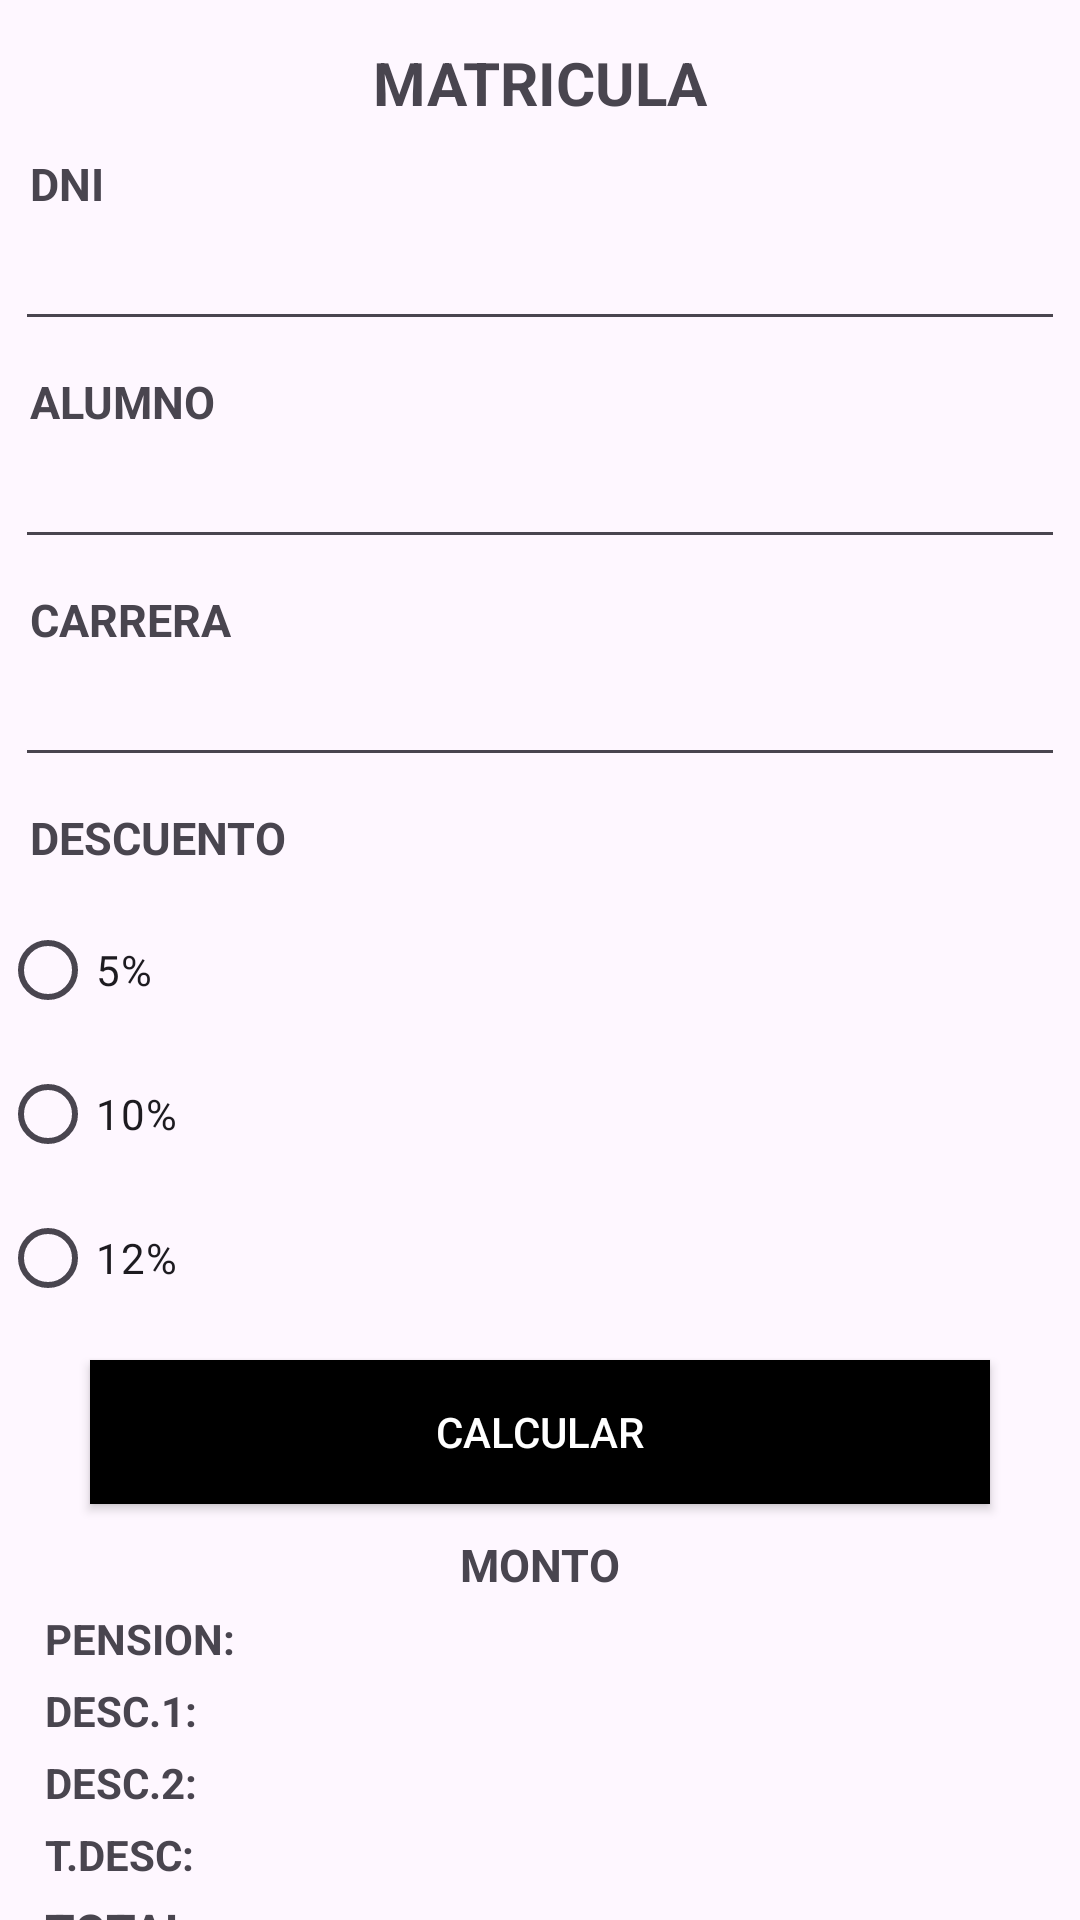

Produce the Android XML layout that renders to this screen, including the resource entries it uses.
<!-- AndroidManifest.xml: application theme Theme.L1_Naomi_Yumbato -->
<!-- res/layout/activity_main.xml -->
<?xml version="1.0" encoding="utf-8"?>
<androidx.constraintlayout.widget.ConstraintLayout xmlns:android="http://schemas.android.com/apk/res/android"
    xmlns:app="http://schemas.android.com/apk/res-auto"
    xmlns:tools="http://schemas.android.com/tools"
    android:id="@+id/main"
    android:layout_width="match_parent"
    android:layout_height="match_parent"
    tools:context=".MainActivity">

    <androidx.appcompat.widget.AppCompatTextView
        android:id="@+id/lblTitulo"
        android:layout_width="wrap_content"
        android:layout_height="wrap_content"
        android:text="MATRICULA"
        app:layout_constraintEnd_toEndOf="parent"
        app:layout_constraintStart_toStartOf="parent"
        app:layout_constraintTop_toTopOf="parent"
        android:textStyle="bold"
        android:textSize="20sp"
        android:layout_marginTop="14sp"
        />
    <androidx.appcompat.widget.AppCompatTextView
        android:id="@+id/lblDni"
        android:layout_width="wrap_content"
        android:layout_height="wrap_content"
        android:text="DNI"
        app:layout_constraintTop_toBottomOf="@+id/lblTitulo"
        android:layout_margin="10sp"
        app:layout_constraintStart_toStartOf="parent"
        android:textStyle="bold"
        android:textSize="15sp"
        />
    <androidx.appcompat.widget.AppCompatEditText
        android:id="@+id/inputDni"
        android:layout_width="match_parent"
        android:layout_height="wrap_content"
        app:layout_constraintTop_toBottomOf="@+id/lblDni"
        app:layout_constraintStart_toStartOf="parent"
        app:layout_constraintEnd_toEndOf="parent"
        android:layout_margin="05sp"
        android:textSize="15sp"
        />

    <androidx.appcompat.widget.AppCompatTextView
        android:id="@+id/lblAlumno"
        android:layout_width="wrap_content"
        android:layout_height="wrap_content"
        android:text="ALUMNO"
        app:layout_constraintTop_toBottomOf="@+id/inputDni"
        android:layout_margin="10sp"
        app:layout_constraintStart_toStartOf="parent"
        android:textStyle="bold"
        android:textSize="15sp"
        />
    <androidx.appcompat.widget.AppCompatEditText
        android:id="@+id/inputAlumno"
        android:layout_width="match_parent"
        android:layout_height="wrap_content"
        app:layout_constraintTop_toBottomOf="@+id/lblAlumno"
        app:layout_constraintStart_toStartOf="parent"
        app:layout_constraintEnd_toEndOf="parent"
        android:layout_margin="05sp"
        android:textSize="15sp"
        />

    <androidx.appcompat.widget.AppCompatTextView
        android:id="@+id/lblCarrera"
        android:layout_width="wrap_content"
        android:layout_height="wrap_content"
        android:text="CARRERA"
        app:layout_constraintTop_toBottomOf="@+id/inputAlumno"
        android:layout_margin="10sp"
        app:layout_constraintStart_toStartOf="parent"
        android:textStyle="bold"
        android:textSize="15sp"
        />

    <androidx.appcompat.widget.AppCompatAutoCompleteTextView
        android:id="@+id/tvCarreras"
        android:layout_width="match_parent"
        android:layout_height="wrap_content"
        app:layout_constraintTop_toBottomOf="@+id/lblCarrera"
        android:layout_margin="05sp"
        android:textSize="15sp"
        />

    <androidx.appcompat.widget.AppCompatTextView
        android:id="@+id/lblDescuento"
        android:layout_width="wrap_content"
        android:layout_height="wrap_content"
        android:text="DESCUENTO"
        app:layout_constraintTop_toBottomOf="@+id/tvCarreras"
        android:layout_margin="10sp"
        app:layout_constraintStart_toStartOf="parent"
        android:textStyle="bold"
        android:textSize="15sp"
        />

    <android.widget.RadioGroup
        android:id="@+id/groupDescuentos"
        android:layout_width="match_parent"
        android:layout_height="wrap_content"
        app:layout_constraintTop_toBottomOf="@id/lblDescuento"
        app:layout_constraintStart_toStartOf="parent"
        app:layout_constraintEnd_toEndOf="parent"
        android:layout_marginTop="10sp"
        android:orientation="vertical">

        <androidx.appcompat.widget.AppCompatRadioButton
            android:id="@+id/rbDescuento1"
            android:layout_width="wrap_content"
            android:layout_height="wrap_content"
            android:text="5%"/>

        <androidx.appcompat.widget.AppCompatRadioButton
            android:id="@+id/rbDescuento2"
            android:layout_width="wrap_content"
            android:layout_height="wrap_content"
            android:text="10%"/>

        <androidx.appcompat.widget.AppCompatRadioButton
            android:id="@+id/rbDescuento3"
            android:layout_width="wrap_content"
            android:layout_height="wrap_content"
            android:text="12%"/>
    </android.widget.RadioGroup>

    <androidx.appcompat.widget.AppCompatButton
        android:id="@+id/btnCalcular"
        android:layout_width="match_parent"
        android:layout_height="wrap_content"
        android:text="CALCULAR"
        app:layout_constraintTop_toBottomOf="@+id/groupDescuentos"
        app:layout_constraintStart_toStartOf="parent"
        app:layout_constraintEnd_toEndOf="parent"
        android:layout_marginHorizontal="30sp"
        android:layout_marginVertical="10sp"
        android:background="@color/black"
        android:textColor="@color/white"
        />

    <androidx.appcompat.widget.AppCompatTextView
        android:id="@+id/lblMonto"
        android:layout_width="wrap_content"
        android:layout_height="wrap_content"
        android:text="MONTO"
        app:layout_constraintStart_toStartOf="parent"
        app:layout_constraintEnd_toEndOf="parent"
        app:layout_constraintTop_toBottomOf="@id/btnCalcular"
        android:textStyle="bold"
        android:textSize="15sp"
        android:layout_marginTop="10sp"
        />

    <androidx.appcompat.widget.AppCompatTextView
        android:id="@+id/lblPension"
        android:layout_width="match_parent"
        android:layout_height="wrap_content"
        android:text="PENSION:"
        app:layout_constraintStart_toStartOf="parent"
        app:layout_constraintEnd_toEndOf="parent"
        app:layout_constraintTop_toBottomOf="@id/lblMonto"
        android:textStyle="bold"
        android:textSize="14sp"
        android:layout_marginStart="15sp"
        android:layout_marginVertical="05sp"
        />
    <androidx.appcompat.widget.AppCompatTextView
        android:id="@+id/lblDesc1"
        android:layout_width="match_parent"
        android:layout_height="wrap_content"
        android:text="DESC.1:"
        app:layout_constraintStart_toStartOf="parent"
        app:layout_constraintEnd_toEndOf="parent"
        app:layout_constraintTop_toBottomOf="@id/lblPension"
        android:textStyle="bold"
        android:textSize="14sp"
        android:layout_marginStart="15sp"
        android:layout_marginVertical="05sp"
        />
    <androidx.appcompat.widget.AppCompatTextView
        android:id="@+id/lblDesc2"
        android:layout_width="match_parent"
        android:layout_height="wrap_content"
        android:text="DESC.2:"
        app:layout_constraintStart_toStartOf="parent"
        app:layout_constraintEnd_toEndOf="parent"
        app:layout_constraintTop_toBottomOf="@id/lblDesc1"
        android:textStyle="bold"
        android:textSize="14sp"
        android:layout_marginStart="15sp"
        android:layout_marginVertical="05sp"
        />

    <androidx.appcompat.widget.AppCompatTextView
        android:id="@+id/lblDescTotal"
        android:layout_width="match_parent"
        android:layout_height="wrap_content"
        android:text="T.DESC:"
        app:layout_constraintStart_toStartOf="parent"
        app:layout_constraintEnd_toEndOf="parent"
        app:layout_constraintTop_toBottomOf="@id/lblDesc2"
        android:textStyle="bold"
        android:textSize="14sp"
        android:layout_marginStart="15sp"
        android:layout_marginVertical="05sp"
        />

    <androidx.appcompat.widget.AppCompatTextView
        android:id="@+id/lblTotal"
        android:layout_width="match_parent"
        android:layout_height="wrap_content"
        android:text="TOTAL:"
        app:layout_constraintStart_toStartOf="parent"
        app:layout_constraintEnd_toEndOf="parent"
        app:layout_constraintTop_toBottomOf="@id/lblDescTotal"
        android:textStyle="bold"
        android:textSize="16sp"
        android:layout_marginStart="15sp"
        android:layout_marginVertical="05sp"
        />

    <androidx.appcompat.widget.AppCompatButton
        android:id="@+id/btnImprimir"
        android:layout_width="match_parent"
        android:layout_height="wrap_content"
        android:text="IMPRIMIR"
        app:layout_constraintTop_toBottomOf="@+id/lblTotal"
        app:layout_constraintStart_toStartOf="parent"
        app:layout_constraintEnd_toEndOf="parent"
        android:layout_marginHorizontal="30sp"
        android:layout_marginVertical="10sp"
        android:background="@color/black"
        android:textColor="@color/white"
        />


</androidx.constraintlayout.widget.ConstraintLayout>
<!-- resources referenced by this layout -->
<resources>
  <style name="Theme.L1_Naomi_Yumbato" parent="Base.Theme.L1_Naomi_Yumbato" />
  <style name="Base.Theme.L1_Naomi_Yumbato" parent="Theme.Material3.DayNight.NoActionBar">
          
          
      </style>
  <!-- not gathered from this repository: default colours our renderer supplied (Android Studio template values) -->
  <color name="black">#FF000000</color>
  <color name="white">#FFFFFFFF</color>
</resources>
